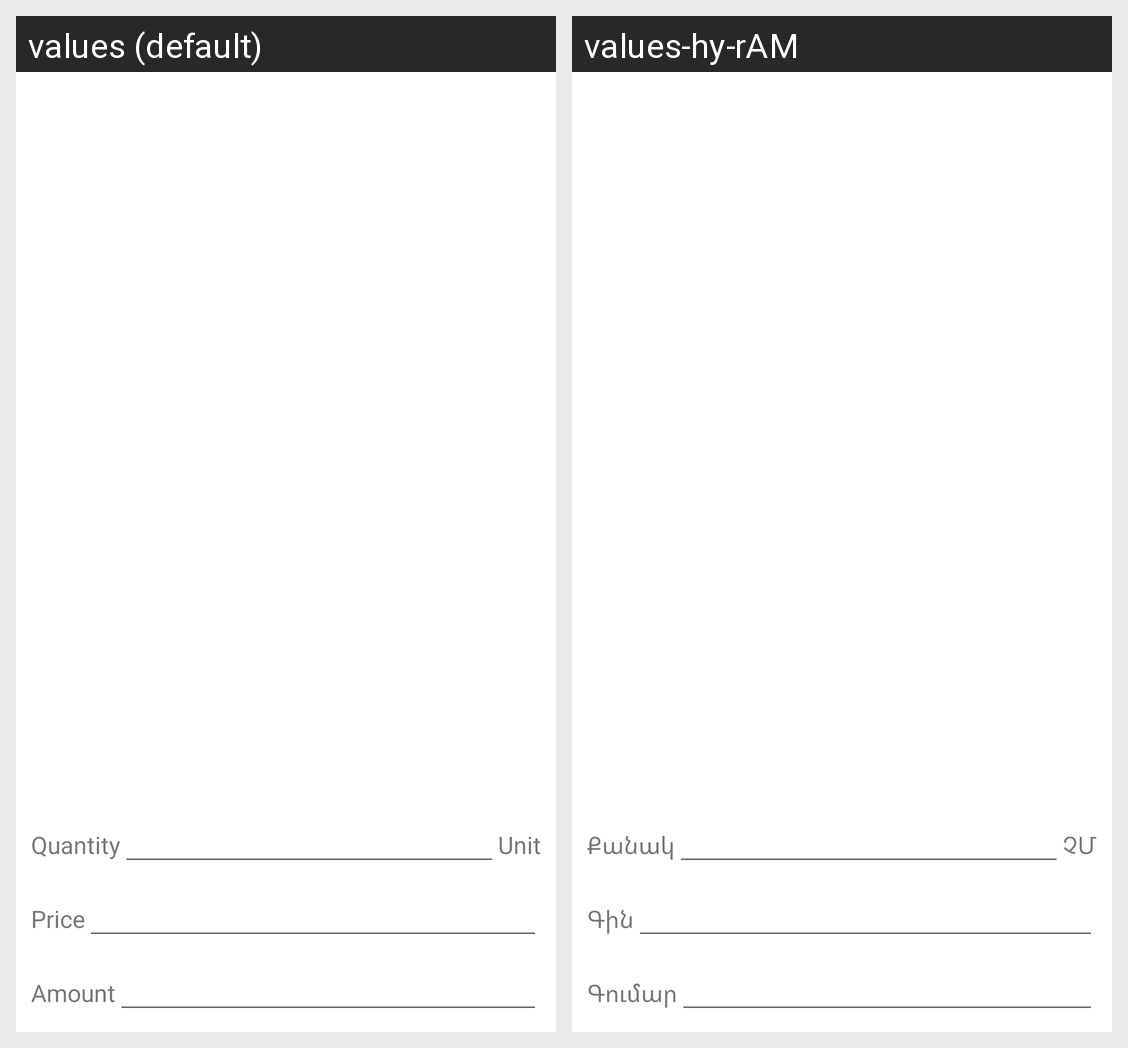

Translations of the strings shown on this Android screen, per locale in the grid:
Android screen res/layout/activity_suggest_goods.xml rendered under 2 locales, left to right: values (default), values-hy-rAM. Device: Nexus 5 (rendered at 1080×1920; each locale shown at half size, 540×960, under a caption strip naming it); theme Theme.Cafe5Mobile.
Strings drawn on this screen, with the default value and each locale's value (text and hints the layout hard-codes, and strings that could not be matched under every locale, appear in the picture but are not listed):

Quantity
  values: Quantity
  values-hy-rAM: Քանակ

unit
  values: Unit
  values-hy-rAM: ՉՄ

Price
  values: Price
  values-hy-rAM: Գին

Amount
  values: Amount
  values-hy-rAM: Գումար
